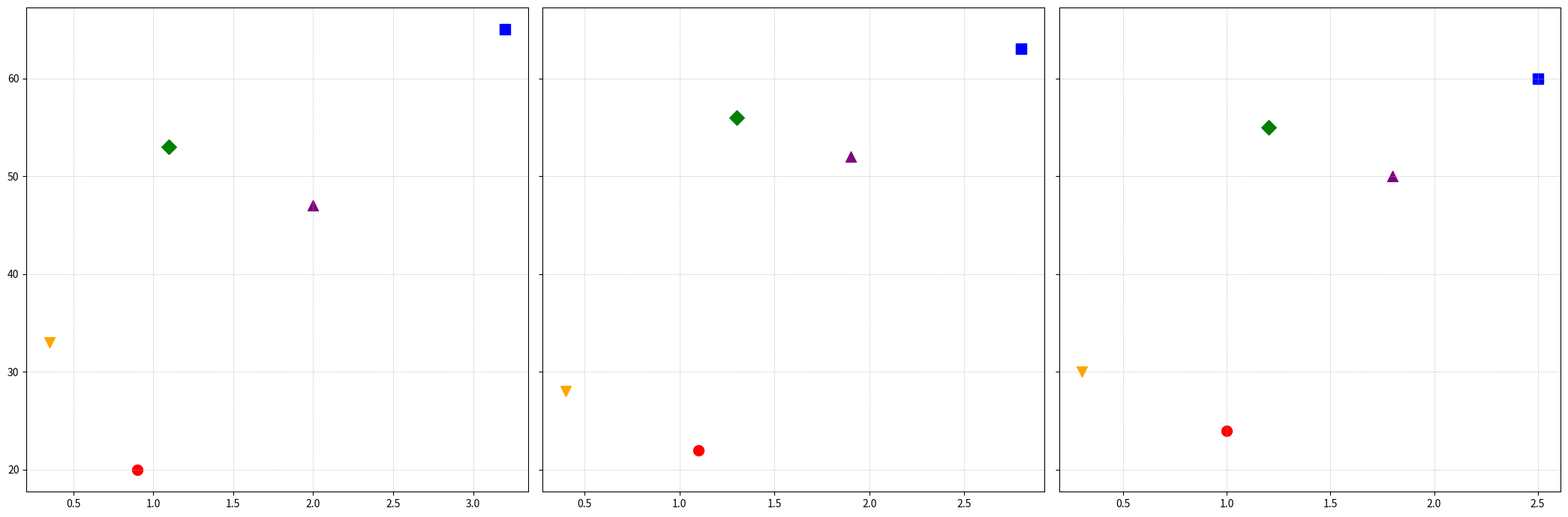

Source code (Python):
import matplotlib.pyplot as plt

species = ['Parrot', 'Albatross', 'Falcon', 'Eagle', 'Swallow']

wing_spans_tropical = [1.0, 2.5, 1.2, 1.8, 0.3]
wing_spans_temperate = [0.9, 3.2, 1.1, 2.0, 0.35]
wing_spans_arctic = [1.1, 2.8, 1.3, 1.9, 0.4]

flying_speeds_tropical = [24, 60, 55, 50, 30]
flying_speeds_temperate = [20, 65, 53, 47, 33]
flying_speeds_arctic = [22, 63, 56, 52, 28]

colors = ['red', 'blue', 'green', 'purple', 'orange']
markers = ['o', 's', 'D', '^', 'v']

fig, axs = plt.subplots(1, 3, figsize=(21, 7), sharey=True)

# Change the order to temperate, arctic, tropical for subplots
axj = axs[0]
for i in range(len(species)):
    axj.scatter(wing_spans_temperate[i], flying_speeds_temperate[i], color=colors[i], s=100, marker=markers[i])

axj.grid(True, linestyle='--', linewidth=0.5, alpha=0.7)

axk = axs[1]
for i in range(len(species)):
    axk.scatter(wing_spans_arctic[i], flying_speeds_arctic[i], color=colors[i], s=100, marker=markers[i])

axk.grid(True, linestyle='--', linewidth=0.5, alpha=0.7)

axi = axs[2]
for i in range(len(species)):
    axi.scatter(wing_spans_tropical[i], flying_speeds_tropical[i], color=colors[i], s=100, marker=markers[i])

axi.grid(True, linestyle='--', linewidth=0.5, alpha=0.7)

plt.tight_layout()
plt.show()
